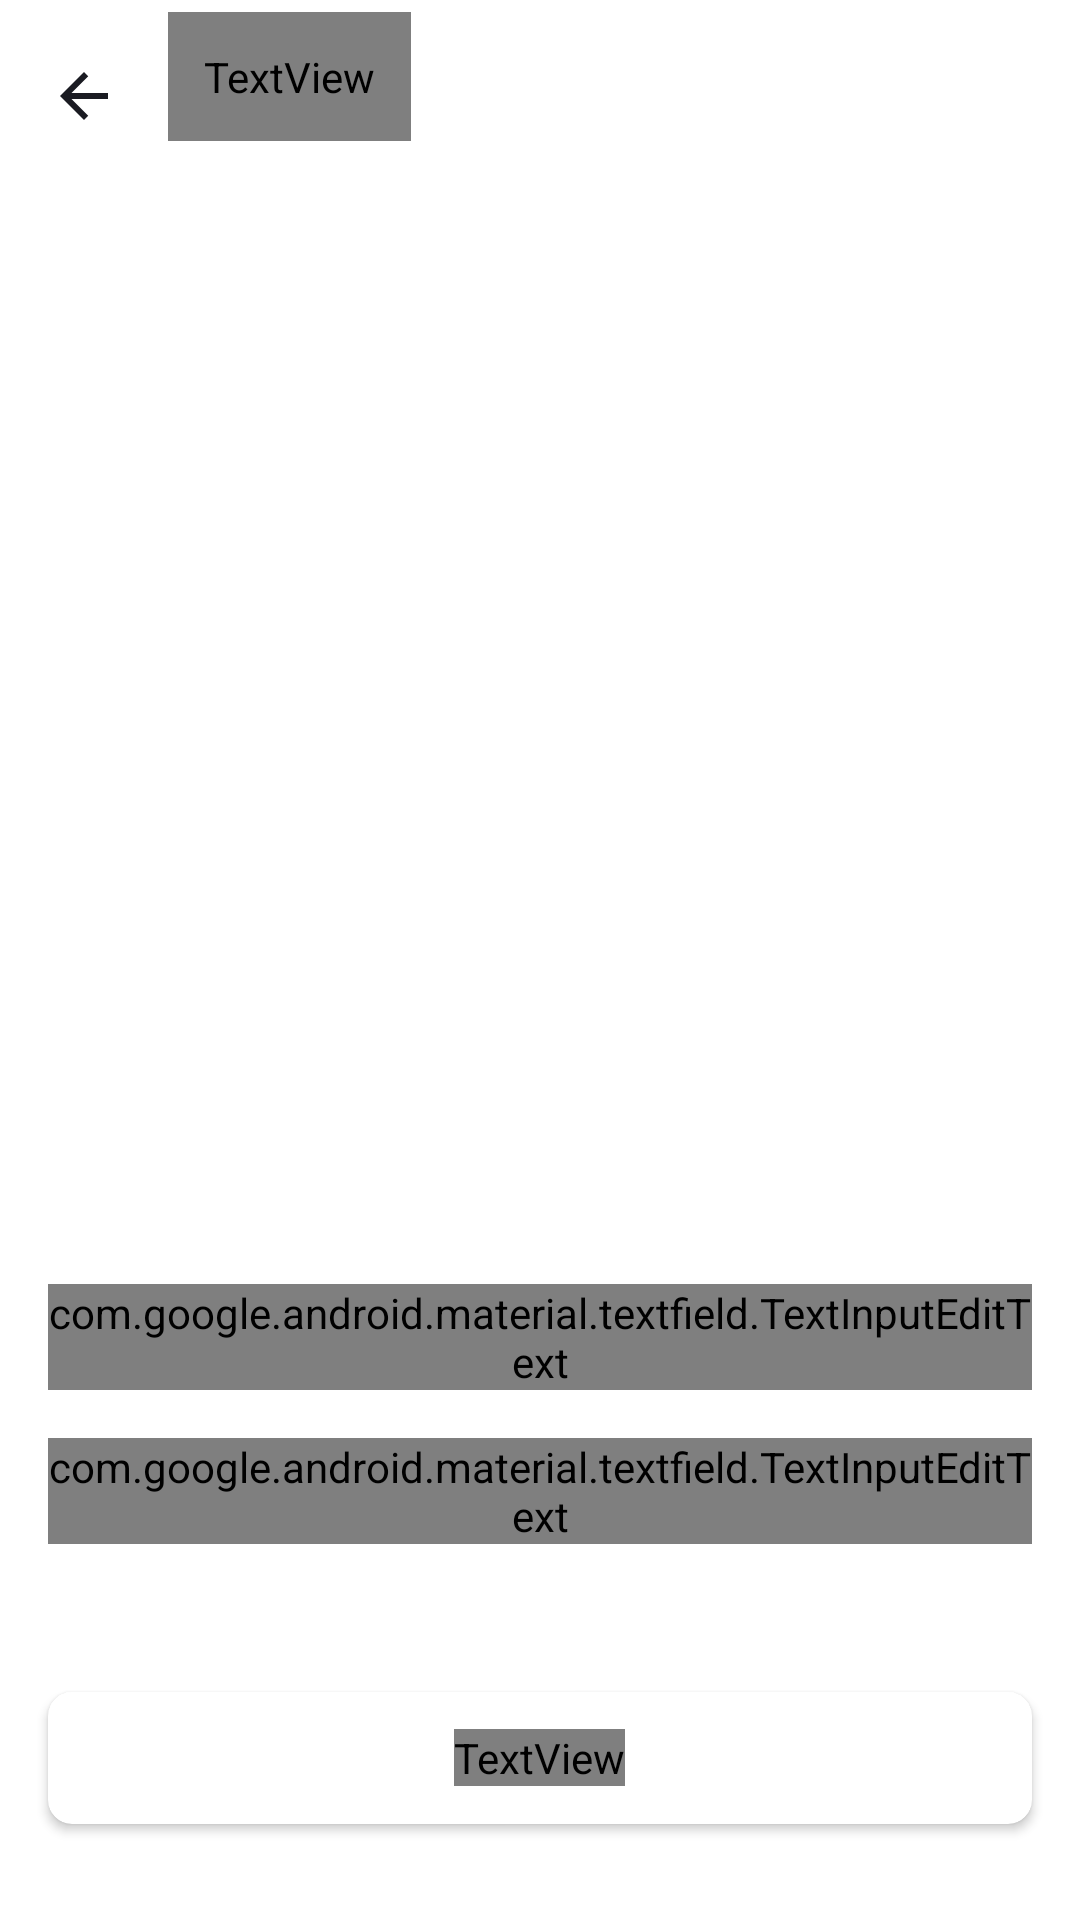

Layout XML and referenced resources for this Android screen:
<!-- AndroidManifest.xml: application theme Theme.MaterialComponents.DayNight.NoActionBar -->
<!-- res/layout/fragment_new_playlist.xml -->
<?xml version="1.0" encoding="utf-8"?>
<androidx.constraintlayout.widget.ConstraintLayout xmlns:android="http://schemas.android.com/apk/res/android"
    xmlns:app="http://schemas.android.com/apk/res-auto"
    xmlns:tools="http://schemas.android.com/tools"
    style="@style/ScreenBackGround"
    android:layout_width="match_parent"
    android:layout_height="match_parent"
    tools:context=".ui.media.newplaylist.fragment.NewPlaylistFragment">

    <ImageView
        android:id="@+id/iv_arrow_back"
        style="@style/SettingsHeaderIconStyle"
        android:layout_marginTop="@dimen/dimen_4dp"
        android:contentDescription="@string/description"
        android:padding="@dimen/dimen_20dp"
        android:src="@drawable/arrow_back"
        app:layout_constraintStart_toStartOf="parent"
        app:layout_constraintTop_toTopOf="parent" />

    <TextView
        android:id="@+id/tv_header_title"
        style="@style/SettingsHeaderTextStyle"
        android:layout_width="wrap_content"
        android:layout_height="wrap_content"
        android:padding="@dimen/dimen_12dp"
        android:text="@string/new_playlist"
        app:layout_constraintStart_toEndOf="@+id/iv_arrow_back"
        app:layout_constraintTop_toTopOf="@+id/iv_arrow_back" />

    <ImageView
        android:id="@+id/iv_pl_cover"
        android:layout_width="0dp"
        android:layout_height="0dp"
        android:layout_marginTop="@dimen/dimen_24dp"
        android:contentDescription="@string/description"
        android:src="@drawable/ic_component_ph"
        app:layout_constraintDimensionRatio="1:1"
        app:layout_constraintEnd_toStartOf="@id/right_guideline"
        app:layout_constraintStart_toEndOf="@id/left_guideline"
        app:layout_constraintTop_toBottomOf="@id/iv_arrow_back" />

    <androidx.constraintlayout.widget.Guideline
        android:id="@+id/left_guideline"
        android:layout_width="wrap_content"
        android:layout_height="wrap_content"
        android:orientation="vertical"
        app:layout_constraintGuide_begin="@dimen/dimen_24dp" />

    <androidx.constraintlayout.widget.Guideline
        android:id="@+id/right_guideline"
        android:layout_width="wrap_content"
        android:layout_height="wrap_content"
        android:orientation="vertical"
        app:layout_constraintGuide_end="@dimen/dimen_24dp" />

    <androidx.constraintlayout.widget.Guideline
        android:id="@+id/left_text_guideline"
        android:layout_width="wrap_content"
        android:layout_height="wrap_content"
        android:orientation="vertical"
        app:layout_constraintGuide_begin="@dimen/dimen_16dp" />

    <androidx.constraintlayout.widget.Guideline
        android:id="@+id/right_text_guideline"
        android:layout_width="wrap_content"
        android:layout_height="wrap_content"
        android:orientation="vertical"
        app:layout_constraintGuide_end="@dimen/dimen_16dp" />

    <com.google.android.material.textfield.TextInputLayout
        android:id="@+id/ti_title"
        style="@style/TextInputLayoutTextStyle"
        android:layout_marginTop="@dimen/dimen_32dp"
        android:hint="@string/title"
        app:boxBackgroundColor="@color/transparent"
        app:boxBackgroundMode="outline"
        app:boxCornerRadiusBottomEnd="@dimen/dimen_8dp"
        app:boxCornerRadiusBottomStart="@dimen/dimen_8dp"
        app:boxCornerRadiusTopEnd="@dimen/dimen_8dp"
        app:boxCornerRadiusTopStart="@dimen/dimen_8dp"
        app:boxStrokeColor="@drawable/box_stroke_selector"
        app:boxStrokeWidth="1dp"
        app:hintAnimationEnabled="true"
        app:hintTextColor="@color/blue_text"
        app:layout_constraintEnd_toStartOf="@id/right_text_guideline"
        app:layout_constraintStart_toEndOf="@id/left_text_guideline"
        app:layout_constraintTop_toBottomOf="@id/iv_pl_cover">

        <com.google.android.material.textfield.TextInputEditText
            android:id="@+id/et_title"
            style="@style/TextInputEditTextStyle"
            app:layout_constraintEnd_toEndOf="@id/right_text_guideline"
            app:layout_constraintStart_toStartOf="@id/left_text_guideline"
            app:layout_constraintTop_toBottomOf="@+id/iv_pl_cover" />
    </com.google.android.material.textfield.TextInputLayout>

    <com.google.android.material.textfield.TextInputLayout
        android:id="@+id/description_input"
        style="@style/TextInputLayoutTextStyle"
        android:layout_marginTop="@dimen/dimen_16dp"
        android:hint="@string/description"
        app:boxBackgroundColor="@color/transparent"
        app:boxBackgroundMode="outline"
        app:boxCornerRadiusBottomEnd="@dimen/dimen_8dp"
        app:boxCornerRadiusBottomStart="@dimen/dimen_8dp"
        app:boxCornerRadiusTopEnd="@dimen/dimen_8dp"
        app:boxCornerRadiusTopStart="@dimen/dimen_8dp"
        app:boxStrokeColor="@drawable/box_stroke_selector"
        app:boxStrokeWidth="1dp"
        app:hintAnimationEnabled="true"
        app:hintTextColor="@color/blue_text"
        app:layout_constraintEnd_toStartOf="@id/right_text_guideline"
        app:layout_constraintStart_toEndOf="@id/left_text_guideline"
        app:layout_constraintTop_toBottomOf="@id/ti_title">

        <com.google.android.material.textfield.TextInputEditText
            android:id="@+id/et_description"
            style="@style/TextInputEditTextStyle"
            app:layout_constraintEnd_toEndOf="@id/right_text_guideline"
            app:layout_constraintStart_toStartOf="@id/left_text_guideline"
            app:layout_constraintTop_toBottomOf="@+id/iv_pl_cover" />
    </com.google.android.material.textfield.TextInputLayout>

    <androidx.cardview.widget.CardView
        android:id="@+id/cv_create_button"
        android:layout_width="0dp"
        android:layout_height="@dimen/dimen_44dp"
        android:layout_marginBottom="@dimen/dimen_32dp"
        android:fontFamily="@font/ys_display_medium"
        app:cardCornerRadius="@dimen/dimen_8dp"
        app:layout_constraintBottom_toBottomOf="parent"
        app:layout_constraintEnd_toStartOf="@id/right_text_guideline"
        app:layout_constraintStart_toEndOf="@id/left_text_guideline"
        tools:backgroundTint="@color/text_gray">

        <TextView
            android:id="@+id/tv_btn_text"
            android:layout_width="wrap_content"
            android:layout_height="wrap_content"
            android:layout_gravity="center"
            android:fontFamily="@font/ys_display_medium"
            android:gravity="center"
            android:text="@string/create"
            android:textAlignment="center"
            android:textColor="@color/white"
            android:textSize="@dimen/text_19sp" />
    </androidx.cardview.widget.CardView>
</androidx.constraintlayout.widget.ConstraintLayout>
<!-- resources referenced by this layout -->
<resources>
  <color name="blue_text">#3772E7</color>
  <color name="text_gray">#AEAFB4</color>
  <color name="transparent">#00FFFFFF</color>
  <color name="white">#FFFFFFFF</color>
  <dimen name="dimen_12dp">12dp</dimen>
  <dimen name="dimen_16dp">16dp</dimen>
  <dimen name="dimen_20dp">20dp</dimen>
  <dimen name="dimen_24dp">24dp</dimen>
  <dimen name="dimen_32dp">32dp</dimen>
  <dimen name="dimen_44dp">44dp</dimen>
  <dimen name="dimen_4dp">4dp</dimen>
  <dimen name="dimen_8dp">8dp</dimen>
  <dimen name="text_19sp">19sp</dimen>
  <!-- drawable arrow_back (drawable) -->
  <vector xmlns:android="http://schemas.android.com/apk/res/android"
      android:width="16dp"
      android:height="16dp"
      android:viewportWidth="16"
      android:viewportHeight="16">
    <path
        android:pathData="M16,7H3.83L9.42,1.41L8,0L0,8L8,16L9.41,14.59L3.83,9H16V7Z"
        android:fillColor="@color/elements_color"/>
  </vector>
  <!-- drawable box_stroke_selector (drawable) -->
  <?xml version="1.0" encoding="utf-8"?>
  <selector xmlns:android="http://schemas.android.com/apk/res/android">
      <item android:color="@color/blue_text" android:state_focused="true"/>
      <item android:color="@color/light_gray"/>
  </selector>
  <!-- drawable ic_component_ph (drawable) -->
  <?xml version="1.0" encoding="utf-8"?>
  <layer-list xmlns:android="http://schemas.android.com/apk/res/android">
      
      <item>
          <shape
              android:shape="rectangle">
              <size
                  android:width="312dp"
                  android:height="312dp"/>
              <stroke
                  android:color="#AEAFB4"
                  android:width="1dp"
                  android:dashWidth="16dp"
                  android:dashGap="16dp" />
              <corners android:radius="10dp" />
          </shape>
      </item>
      
      <item android:drawable="@drawable/ic_ph_pl_img"
          android:gravity="center"
          android:width="80dp"
          android:height="80dp"/>
  </layer-list>
  <string name="create">Создать</string>
  <string name="description">Описание</string>
  <string name="new_playlist">Новый плейлист</string>
  <string name="title">Название *</string>
  <style name="ScreenBackGround">
          <item name="android:background">@color/white</item>
      </style>
  <style name="SettingsHeaderIconStyle">
          <item name="android:layout_width">wrap_content</item>
          <item name="android:layout_height">wrap_content</item>
          <item name="android:layout_gravity">center_vertical</item>
          <item name="tint">@color/black_text</item>
          <item name="android:foreground">?attr/selectableItemBackground</item>
      </style>
  <style name="SettingsHeaderTextStyle">
          <item name="android:layout_width">wrap_content</item>
          <item name="android:layout_height">wrap_content</item>
          <item name="android:textColor">@color/black_text</item>
          <item name="android:textSize">@dimen/text_22sp</item>
          <item name="android:fontFamily">@font/ys_display_medium</item>
      </style>
  <style name="TextInputEditTextStyle" parent="@style/Widget.Material3.TextInputLayout.OutlinedBox">
          <item name="android:layout_width">match_parent</item>
          <item name="android:layout_height">match_parent</item>
          <item name="android:maxLength">40</item>
          <item name="android:maxLines">1</item>
          <item name="android:singleLine">true</item>
          <item name="android:textSize">@dimen/text_16sp</item>
          <item name="android:fontFamily">@font/ys_display_regular</item>
      </style>
  <style name="TextInputLayoutTextStyle">
          <item name="android:layout_width">0dp</item>
          <item name="android:layout_height">wrap_content</item>
      </style>
  <color name="elements_color">#1A1B22</color>
  <color name="light_gray">#E6E8EB</color>
  <color name="black_text">#1A1B22</color>
  <dimen name="text_22sp">22sp</dimen>
  <dimen name="text_16sp">16sp</dimen>
</resources>
